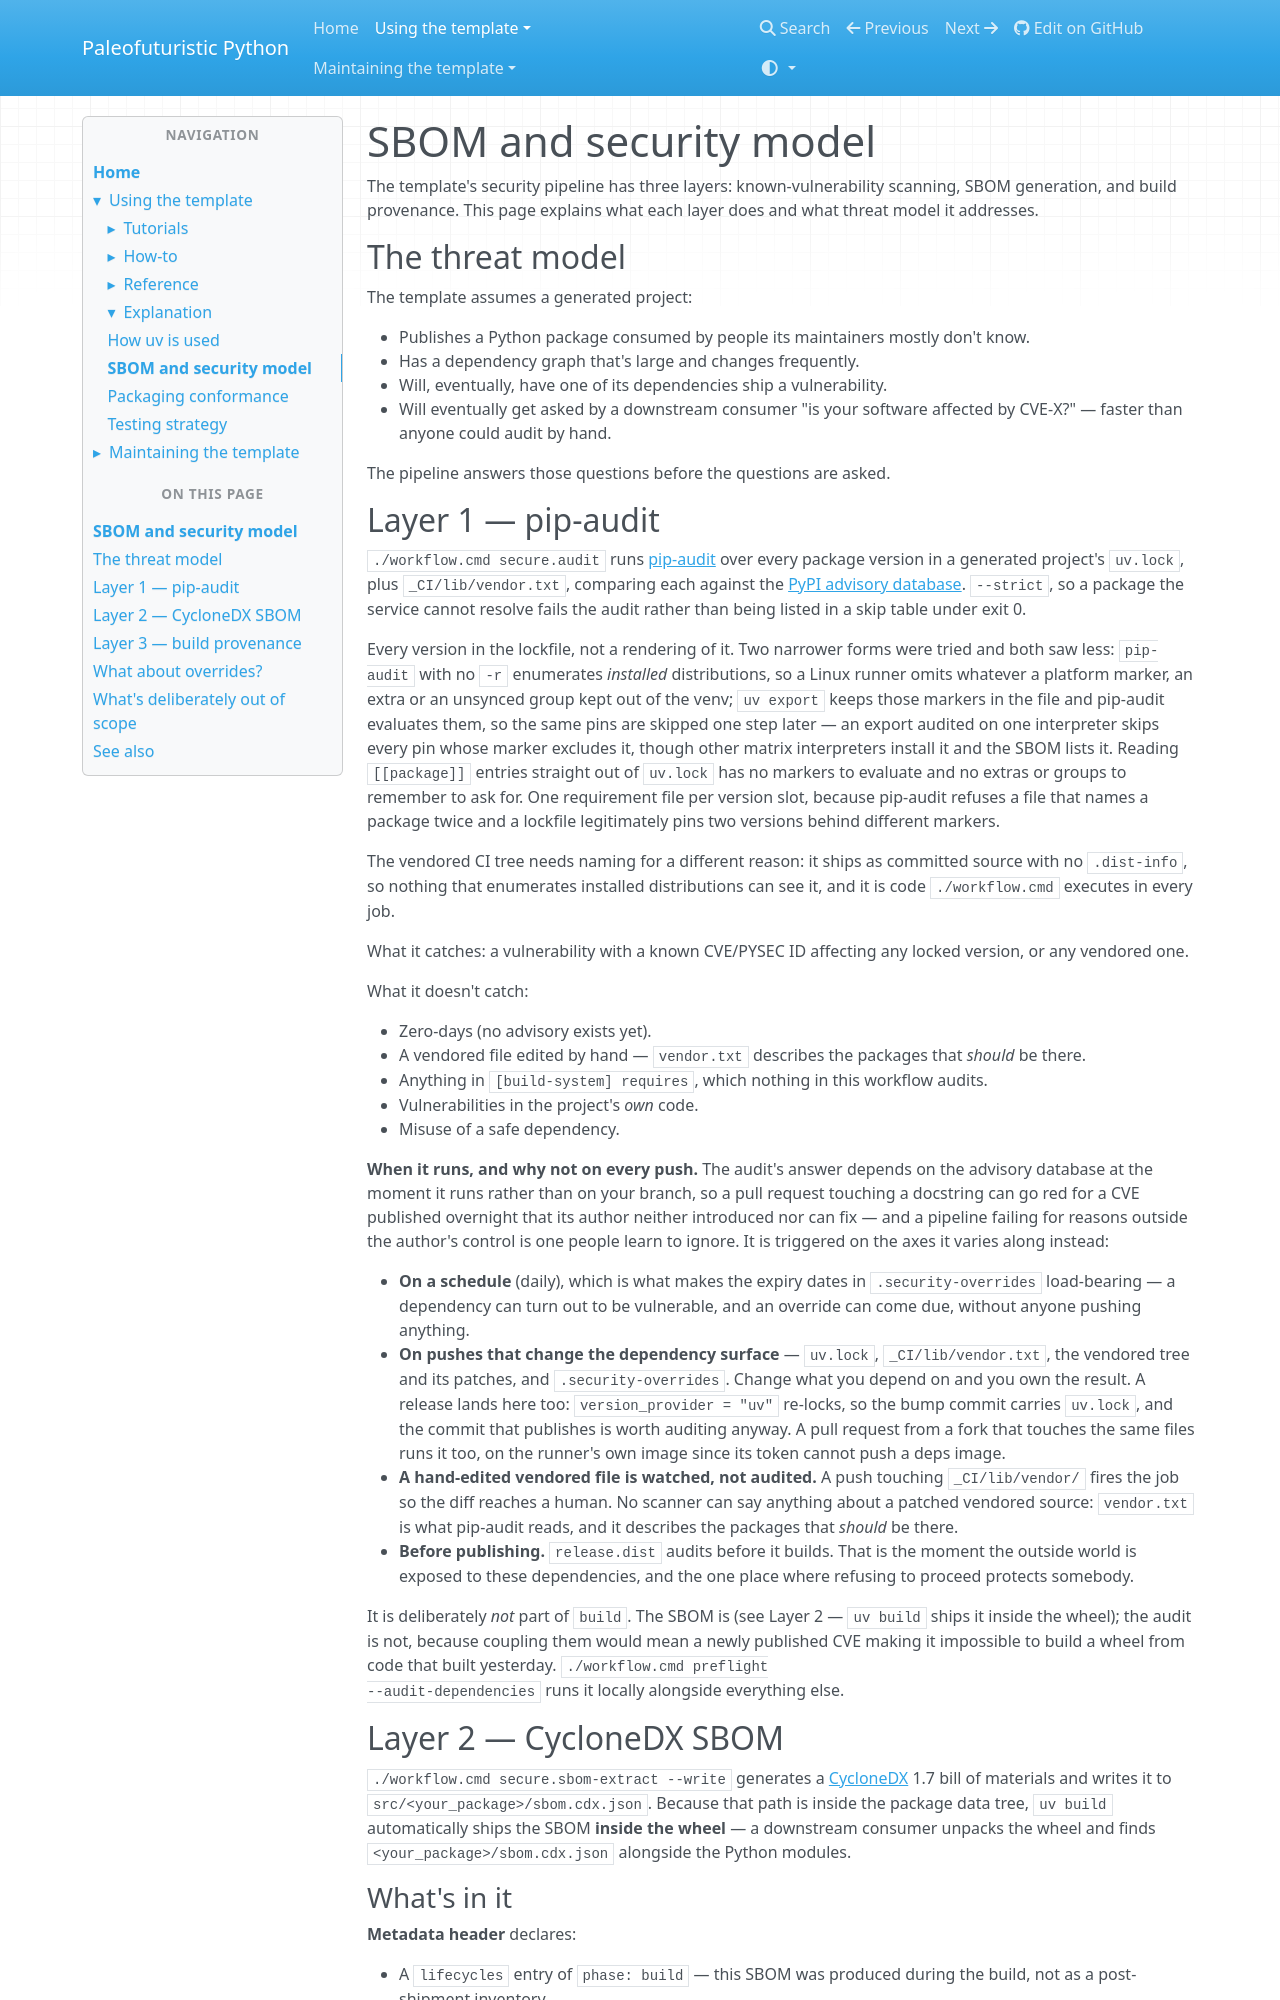

repository: costastf/paleofuturistic_python · page: using/explanation/sbom-and-security-model.html · generator: mkdocs

# SBOM and security model

The template's security pipeline has three layers: known-vulnerability scanning, SBOM generation, and build provenance. This page explains what each layer does and what threat model it addresses.

## The threat model

The template assumes a generated project:

- Publishes a Python package consumed by people its maintainers mostly don't know.
- Has a dependency graph that's large and changes frequently.
- Will, eventually, have one of its dependencies ship a vulnerability.
- Will eventually get asked by a downstream consumer "is your software affected by CVE-X?" — faster than anyone could audit by hand.

The pipeline answers those questions before the questions are asked.

## Layer 1 — pip-audit

`./workflow.cmd secure.audit` runs [pip-audit](https://github.com/pypa/pip-audit) over every package version in a generated project's `uv.lock`, plus `_CI/lib/vendor.txt`, comparing each against the [PyPI advisory database](https://github.com/pypa/advisory-database). `--strict`, so a package the service cannot resolve fails the audit rather than being listed in a skip table under exit 0.

Every version in the lockfile, not a rendering of it. Two narrower forms were tried and both saw less: `pip-audit` with no `-r` enumerates *installed* distributions, so a Linux runner omits whatever a platform marker, an extra or an unsynced group kept out of the venv; `uv export` keeps those markers in the file and pip-audit evaluates them, so the same pins are skipped one step later — an export audited on one interpreter skips every pin whose marker excludes it, though other matrix interpreters install it and the SBOM lists it. Reading `[[package]]` entries straight out of `uv.lock` has no markers to evaluate and no extras or groups to remember to ask for. One requirement file per version slot, because pip-audit refuses a file that names a package twice and a lockfile legitimately pins two versions behind different markers.

The vendored CI tree needs naming for a different reason: it ships as committed source with no `.dist-info`, so nothing that enumerates installed distributions can see it, and it is code `./workflow.cmd` executes in every job.

What it catches: a vulnerability with a known CVE/PYSEC ID affecting any locked version, or any vendored one.

What it doesn't catch:

- Zero-days (no advisory exists yet).
- A vendored file edited by hand — `vendor.txt` describes the packages that *should* be there.
- Anything in `[build-system] requires`, which nothing in this workflow audits.
- Vulnerabilities in the project's *own* code.
- Misuse of a safe dependency.

**When it runs, and why not on every push.** The audit's answer depends on the advisory
database at the moment it runs rather than on your branch, so a pull request touching a
docstring can go red for a CVE published overnight that its author neither introduced nor can
fix — and a pipeline failing for reasons outside the author's control is one people learn to
ignore. It is triggered on the axes it varies along instead:

- **On a schedule** (daily), which is what makes the expiry dates in `.security-overrides`
  load-bearing — a dependency can turn out to be vulnerable, and an override can come due,
  without anyone pushing anything.
- **On pushes that change the dependency surface** — `uv.lock`, `_CI/lib/vendor.txt`, the
  vendored tree and its patches, and `.security-overrides`. Change what you depend on and you
  own the result. A release lands here too: `version_provider = "uv"` re-locks, so the bump
  commit carries `uv.lock`, and the commit that publishes is worth auditing anyway. A pull
  request from a fork that touches the same files runs it too, on the runner's own image since
  its token cannot push a deps image.
- **A hand-edited vendored file is watched, not audited.** A push touching `_CI/lib/vendor/`
  fires the job so the diff reaches a human. No scanner can say anything about a patched
  vendored source: `vendor.txt` is what pip-audit reads, and it describes the packages that
  *should* be there.
- **Before publishing.** `release.dist` audits before it builds. That is the moment the outside
  world is exposed to these dependencies, and the one place where refusing to proceed protects
  somebody.

It is deliberately *not* part of `build`. The SBOM is (see Layer 2 — `uv build` ships it inside
the wheel); the audit is not, because coupling them would mean a newly published CVE making it
impossible to build a wheel from code that built yesterday. `./workflow.cmd preflight
--audit-dependencies` runs it locally alongside everything else.

## Layer 2 — CycloneDX SBOM

`./workflow.cmd secure.sbom-extract --write` generates a [CycloneDX](https://cyclonedx.org/) 1.7 bill of materials and writes it to `src/<your_package>/sbom.cdx.json`. Because that path is inside the package data tree, `uv build` automatically ships the SBOM **inside the wheel** — a downstream consumer unpacks the wheel and finds `<your_package>/sbom.cdx.json` alongside the Python modules.
